Image classification data set "Classification" (vysakhpr/Matlab-Deep-Learning-For-Computer-Vision on GitHub). Class labels (19): bolt5 16inx1 1 4in, bolt5 16inx1in, bolt5 16inx3 4in, finish nail1 1 4in, finish nail 2 in, hex nut1 4in, hex nut1 4in thin, hex nut5 16in, lock split washer1 4in, lock split washer3 8in, roofing nail1 1 4in, screw#10x3 4in pan, screw#6x1in flat, screw#8x1 1 2in flat, screw#8x1 2 pan, screw#8x3 4in flat, screw#8x3 4in pan, washer3 4inx1 8in, washer7 8in5 32in.

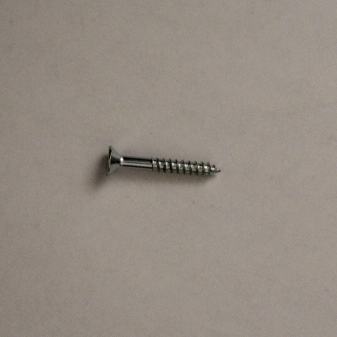
Label: screw#6x1in flat

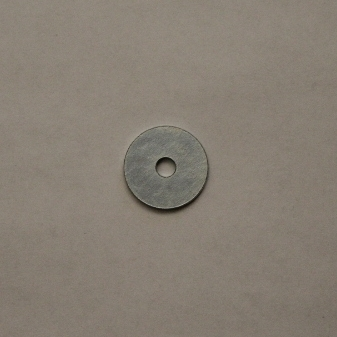
Label: washer3 4inx1 8in

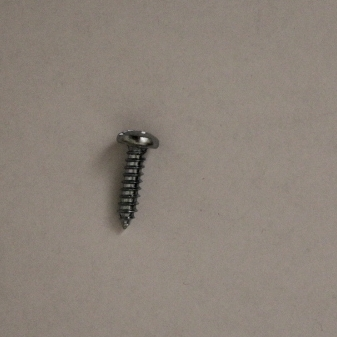
Label: screw#10x3 4in pan

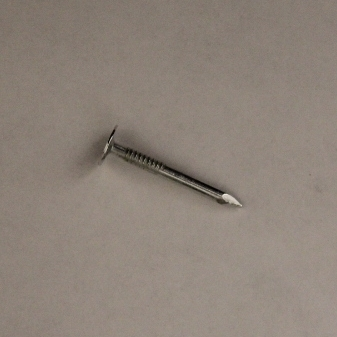
Label: roofing nail1 1 4in

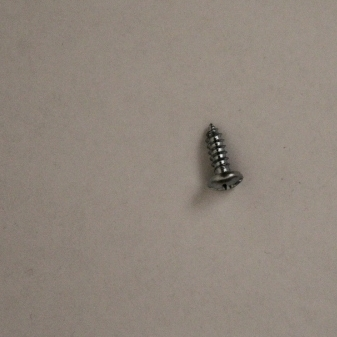
Label: screw#8x1 2 pan

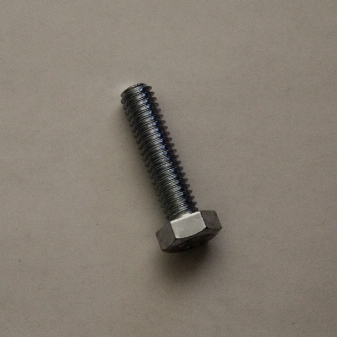
Label: bolt5 16inx1 1 4in
